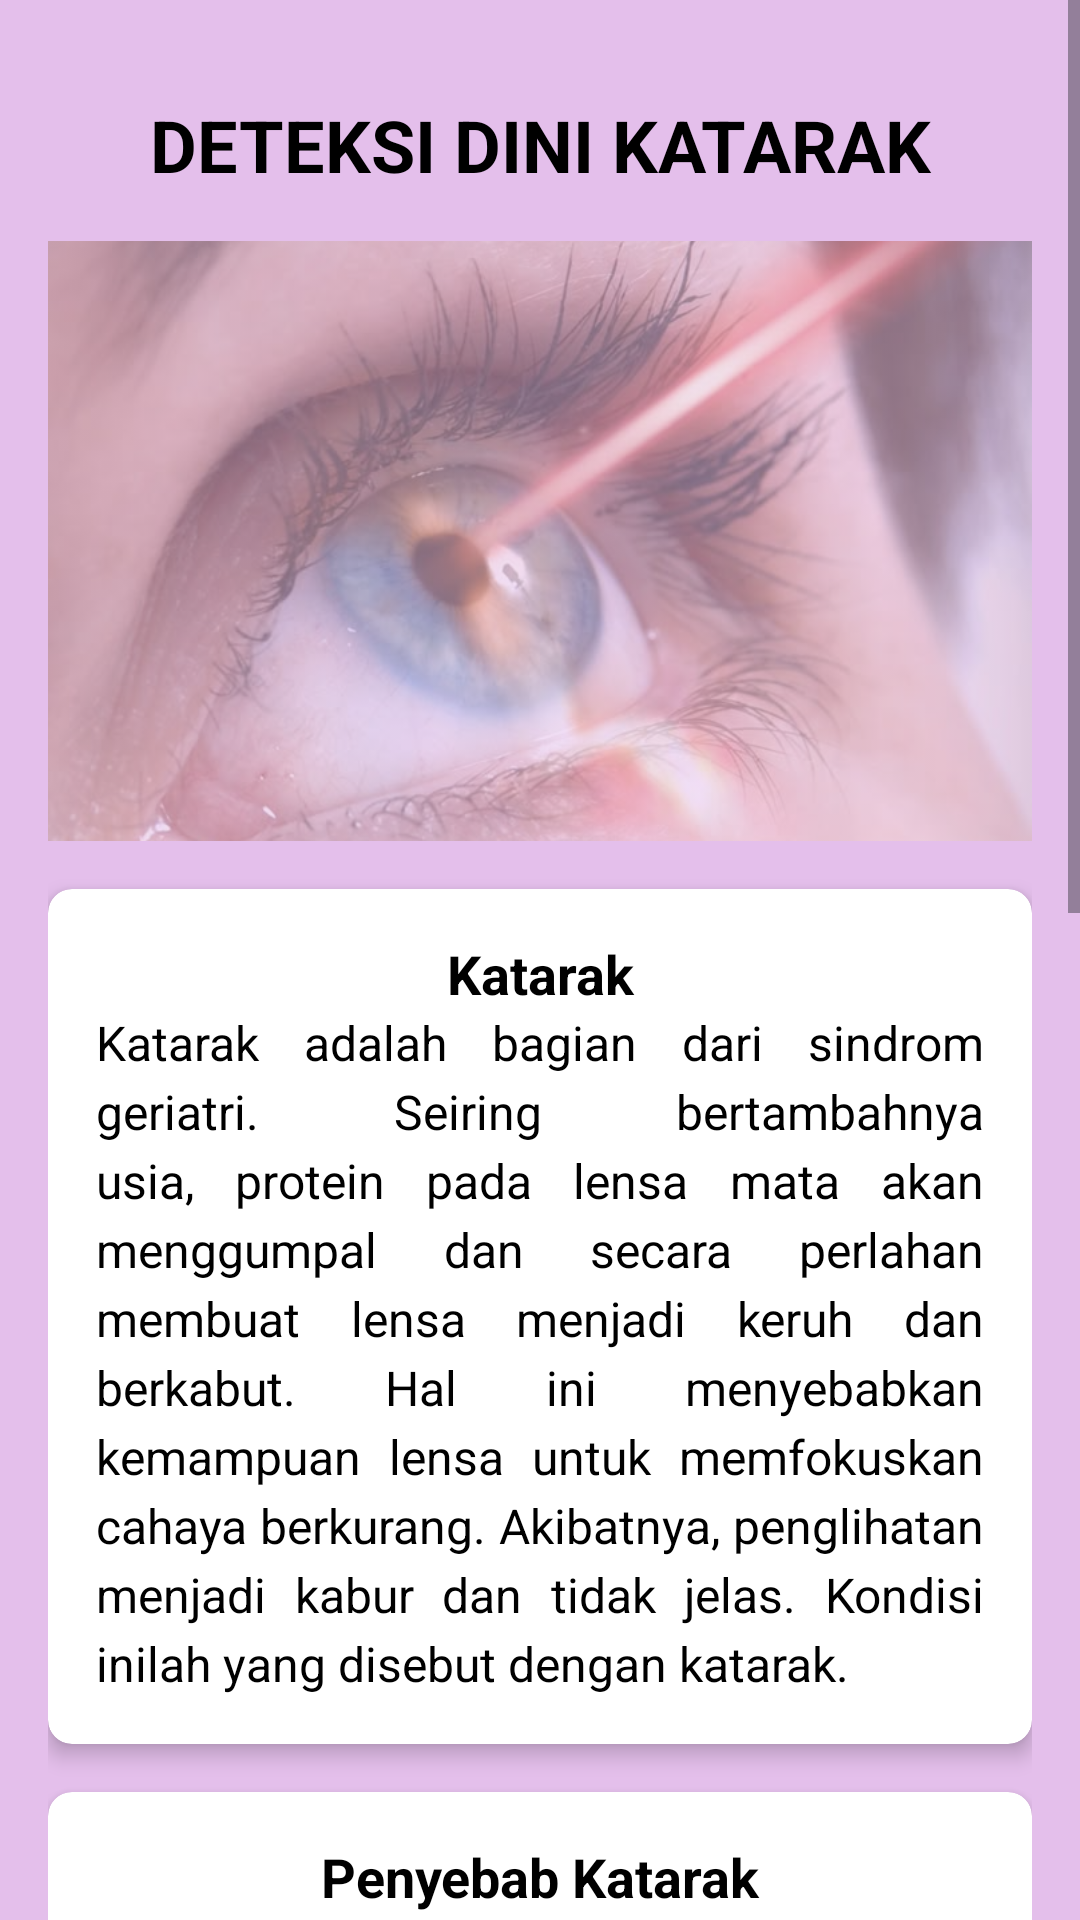

Produce the Android XML layout that renders to this screen, including the resource entries it uses.
<!-- AndroidManifest.xml: application theme Theme.Katarak_Project -->
<!-- res/layout/fragment_home.xml -->
<ScrollView xmlns:android="http://schemas.android.com/apk/res/android"
    xmlns:app="http://schemas.android.com/apk/res-auto"
    xmlns:tools="http://schemas.android.com/tools"
    android:layout_width="match_parent"
    android:layout_height="match_parent"
    android:fillViewport="true"
    android:background="@color/colorPrimary"
    tools:context=".PredictionActivity">

    <LinearLayout
        android:layout_width="match_parent"
        android:layout_height="wrap_content"
        android:orientation="vertical"
        android:padding="16dp">

        <TextView
            android:id="@+id/titleText"
            android:layout_width="match_parent"
            android:layout_height="wrap_content"
            android:text="DETEKSI DINI KATARAK"
            android:textSize="24sp"
            android:textColor="@color/black"
            android:gravity="center"
            android:textStyle="bold"
            android:padding="16dp"/>

        <ImageView
            android:id="@+id/eyeImage"
            android:layout_width="match_parent"
            android:layout_height="200dp"
            android:scaleType="centerCrop"
            android:alpha="0.5"
            app:srcCompat="@drawable/eye_image_placeholder" />

        
        <androidx.cardview.widget.CardView
            android:id="@+id/importanceCard"
            android:layout_width="match_parent"
            android:layout_height="wrap_content"
            android:layout_marginTop="16dp"
            app:cardCornerRadius="8dp"
            app:cardElevation="4dp">

            <LinearLayout
                android:orientation="vertical"
                android:layout_width="match_parent"
                android:layout_height="wrap_content"
                android:padding="16dp">

                <TextView
                    android:id="@+id/importanceTitle"
                    android:layout_width="match_parent"
                    android:layout_height="wrap_content"
                    android:text="Katarak"
                    android:textSize="18sp"
                    android:gravity="center"
                    android:textStyle="bold"
                    android:textColor="@color/black" />

                <TextView
                    android:id="@+id/importanceText"
                    android:layout_width="match_parent"
                    android:layout_height="wrap_content"
                    android:text="Katarak adalah bagian dari sindrom geriatri. Seiring bertambahnya usia, protein pada lensa mata akan menggumpal dan secara perlahan membuat lensa menjadi keruh dan berkabut. Hal ini menyebabkan kemampuan lensa untuk memfokuskan cahaya berkurang. Akibatnya, penglihatan menjadi kabur dan tidak jelas. Kondisi inilah yang disebut dengan katarak."
                    android:textSize="16sp"
                    android:textColor="@color/black"
                    android:justificationMode="inter_word"
                    android:lineSpacingExtra="4dp"
                    android:textIsSelectable="false" />

            </LinearLayout>
        </androidx.cardview.widget.CardView>

        
        <androidx.cardview.widget.CardView
            android:id="@+id/factorsCard"
            android:layout_width="match_parent"
            android:layout_height="wrap_content"
            android:layout_marginTop="16dp"
            app:cardCornerRadius="8dp"
            app:cardElevation="4dp">

            <LinearLayout
                android:orientation="vertical"
                android:layout_width="match_parent"
                android:layout_height="wrap_content"
                android:padding="16dp">

                <TextView
                    android:id="@+id/factorsTitle"
                    android:layout_width="match_parent"
                    android:layout_height="wrap_content"
                    android:text="Penyebab Katarak"
                    android:textSize="18sp"
                    android:textStyle="bold"
                    android:gravity="center"
                    android:textColor="@color/black" />

                <TextView
                    android:id="@+id/factorsText"
                    android:layout_width="match_parent"
                    android:layout_height="wrap_content"
                    android:textColor="@color/black"
                    android:textSize="16sp"
                    android:lineSpacingExtra="4dp"
                    android:justificationMode="inter_word"
                    android:textIsSelectable="false"
                    android:text="
Penyebab katarak yang paling umum ditemui adalah akibat proses penuaan atau trauma yang menyebabkan perubahan pada jaringan mata. Lensa mata sebagian besar terdiri dari air dan protein. Dengan bertambahnya usia, lensa menjadi semakin tebal dan tidak fleksibel.

Hal tersebut menyebabkan gumpalan protein dan mengurangi cahaya yang masuk ke retina, sebuah lapisan yang sensitif terhadap cahaya yang terletak di belakang dalam mata. Kondisi tersebut pada akhirnya menyebabkan pandangan kabur dan tidak tajam. Perubahan lensa diawali dengan warna kuning kecoklatan ringan, tetapi semakin memburuk seiring dengan bertambahnya waktu.

Beberapa kelainan genetik bawaan juga bisa menyebabkan masalah kesehatan lain yang bisa meningkatkan risiko katarak. Selain itu, katarak juga bisa disebabkan oleh kondisi mata lain, operasi mata sebelumnya, atau kondisi medis seperti diabetes. Penggunaan obat steroid jangka panjang juga bisa menyebabkan penyakit mata tersebut berkembang."
                    tools:ignore="HardcodedText" />

            </LinearLayout>
        </androidx.cardview.widget.CardView>

        
        <Button
            android:id="@+id/prediksi_katarak"
            android:layout_width="match_parent"
            android:layout_height="wrap_content"
            android:layout_marginTop="32dp"
            android:backgroundTint="@color/white"
            android:text="DETEKSI KATARAK"
            android:textColor="@color/black"
            android:drawableLeft="@drawable/ic_search" />
    </LinearLayout>
</ScrollView>
<!-- resources referenced by this layout -->
<resources>
  <color name="black">#FF000000</color>
  <color name="colorPrimary">#BEDCACE4</color>
  <color name="white">#FFFFFFFF</color>
  <!-- drawable eye_image_placeholder: jpeg bitmap (drawable, 40422 bytes) -->
  <style name="Theme.Katarak_Project" parent="Base.Theme.Katarak_Project" />
  <style name="Base.Theme.Katarak_Project" parent="Theme.Material3.DayNight">
          
          
      </style>
</resources>
